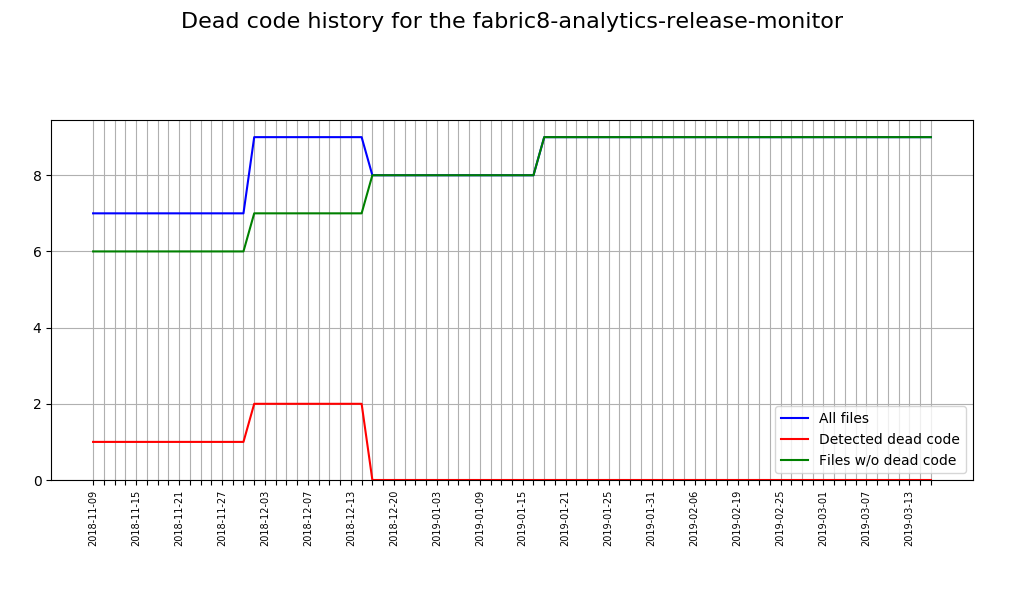

Data behind this chart, as committed beside it:
Date, Total sources, Sources with issues, Correct sources
2018-11-09, 7, 1, 6
2018-11-12, 7, 1, 6
2018-11-13, 7, 1, 6
2018-11-14, 7, 1, 6
2018-11-15, 7, 1, 6
2018-11-16, 7, 1, 6
2018-11-19, 7, 1, 6
2018-11-20, 7, 1, 6
2018-11-21, 7, 1, 6
2018-11-22, 7, 1, 6
2018-11-23, 7, 1, 6
2018-11-26, 7, 1, 6
2018-11-27, 7, 1, 6
2018-11-28, 7, 1, 6
2018-11-29, 7, 1, 6
2018-11-30, 9, 2, 7
2018-12-03, 9, 2, 7
2018-12-04, 9, 2, 7
2018-12-05, 9, 2, 7
2018-12-06, 9, 2, 7
2018-12-07, 9, 2, 7
2018-12-10, 9, 2, 7
2018-12-11, 9, 2, 7
2018-12-12, 9, 2, 7
2018-12-13, 9, 2, 7
2018-12-14, 9, 2, 7
2018-12-18, 8, 0, 8
2018-12-19, 8, 0, 8
2018-12-20, 8, 0, 8
2018-12-21, 8, 0, 8
2019-01-01, 8, 0, 8
2019-01-02, 8, 0, 8
2019-01-03, 8, 0, 8
2019-01-04, 8, 0, 8
2019-01-07, 8, 0, 8
2019-01-08, 8, 0, 8
2019-01-09, 8, 0, 8
2019-01-10, 8, 0, 8
2019-01-11, 8, 0, 8
2019-01-14, 8, 0, 8
2019-01-15, 8, 0, 8
2019-01-16, 8, 0, 8
2019-01-17, 9, 0, 9
2019-01-18, 9, 0, 9
2019-01-21, 9, 0, 9
2019-01-22, 9, 0, 9
2019-01-23, 9, 0, 9
2019-01-24, 9, 0, 9
2019-01-25, 9, 0, 9
2019-01-28, 9, 0, 9
2019-01-29, 9, 0, 9
2019-01-30, 9, 0, 9
2019-01-31, 9, 0, 9
2019-02-01, 9, 0, 9
2019-02-04, 9, 0, 9
2019-02-05, 9, 0, 9
2019-02-06, 9, 0, 9
2019-02-07, 9, 0, 9
2019-02-08, 9, 0, 9
2019-02-18, 9, 0, 9
... 19 more rows
